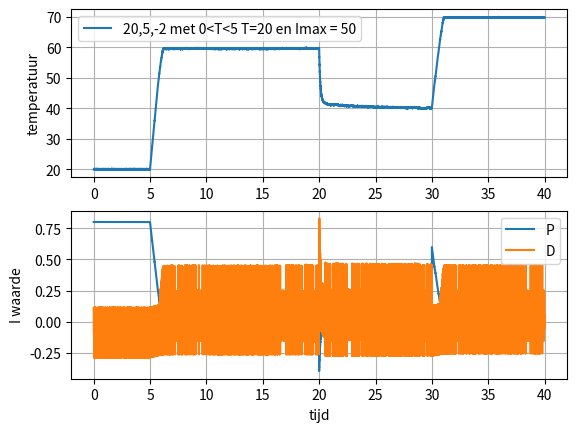

Write the Python code that produced this figure.
import matplotlib.pyplot as plt
import numpy as np
import random as rd

T = 20              #starttemperatuur
beta = 60           #gewilde temperatuur
dt = 0.001          #tijdstap
tijd = 40           #tijdaantal

Kp = 20             #constante P
Ki = 5              #constante I
Kd = -2             #constante D
Imax = 50

e = beta - T        #beginfout
I = 0               #gegin I
D = 0               #begin D

tijdarray = np.arange(0., tijd, dt)
temp = np.array([])
Px = np.array([])     
Ix = np.array([])
Dx = np.array([])       

for t in tijdarray:
    if (0<t<5):
        T = 20                           #zorgt ervoor dat T aan de startwaarde gelijk blijft tussen 0 en 5
    if t==20:                            #geeft halverwege een verandering in onze gewenste waarde
        beta = 40
    if t==30:
        beta = 70

    T_vorige = T                         #slaat vorige T op voor afgeleide
    
    e = beta - T                         #bereknt de fout, het verschil tussen de gewenste en huidige waarde
    P = Kp * e                           #P term
    I = I + Ki*e*dt                      #I term
    if (I >= Imax):                      #I mag niet uitkomen boven de maximaal ingestelde waarde
        I = Imax 
    T = T + 50*dt * (1 - (T / 150))      #logistieke groei van temperatuur met een limiet van 150 graden   

    if ((t*100).is_integer()):           #functie die ruis toevoegd, nog delen door 10 omdat het anders enorm onrealistisch wordt.
        T = T + rd.randint(-1,1)/10 
    
    if (P+D+I < 0):                      #deze if omdadt ons systeem alleen kan koelen, niet extra kan opwarmen
        T = T + (P + D)*dt               
        if (I != Imax):                  #de clamping, als hij niet het maximale is dan wordt de integraal er ook bij opgeteld
            T = T + I*dt
    
    D = ((T-T_vorige) / dt) * Kd         #De afgeleide moet na alle T veranderingen worden berekend anders doet hij het niet
    
    temp = np.append(temp,T)                       
    Px = np.append(Px,P*dt)              #voor het plotten van de PID waarden
    Ix = np.append(Ix,I*dt)              #I maal dt omdat het anders onoverzichtelijk wordt in verhouding met de rest
    Dx = np.append(Dx,D*dt)
    
#plot de temperatuur plot (zelf de onderschrift van de lijn aanpassen helaas)

plt.figure(1)
plt.subplot(211)
plt.grid(True)                                                 
plt.plot(tijdarray,temp,label='20,5,-2 met 0<T<5 T=20 en Imax = 50')      
plt.ylabel('temperatuur') 
leg = plt.legend()

#plotten van de PID waarden

plt.subplot(212)
plt.grid(True)
plt.plot(tijdarray,Px, label='P')
#plt.plot(tijdarray,Ix, label='I')
plt.plot(tijdarray,Dx, label='D')
plt.xlabel('tijd')
leg = plt.legend()
plt.ylabel('I waarde')


    



